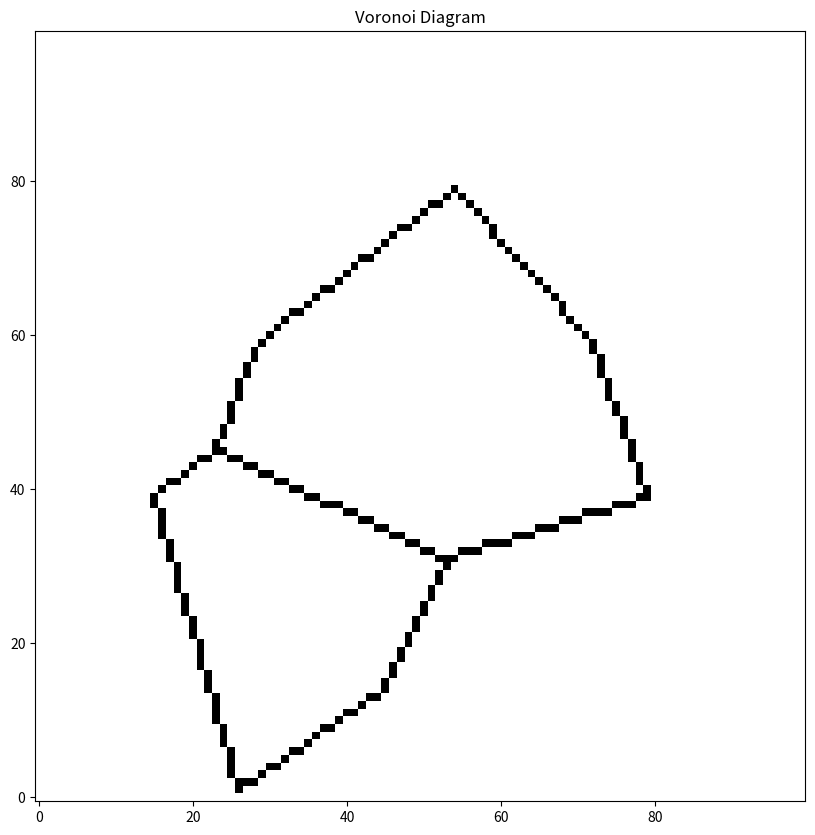

This figure's Python source:
import numpy as np
import matplotlib.pyplot as plt
from scipy.spatial import Voronoi
import random

def generate_voronoi_map(grid_size=100, num_sites=10,
                         CASE=1,  # Valeur représentant les arêtes
                         EMPTY=0  # Valeur représentant le vide
                         ):
    """
    Génère un diagramme de Voronoi sur une grille. Les arêtes sont marquées comme CASE et les autres cases comme EMPTY.

    :param grid_size: Taille de la grille (grid_size x grid_size).
    :param num_sites: Nombre de points générateurs pour le diagramme de Voronoi.
    :param CASE: Valeur attribuée aux arêtes du diagramme.
    :param EMPTY: Valeur attribuée aux autres cases de la grille.
    :return: Une grille 2D numpy contenant le diagramme de Voronoi.
    """
    # Génération de points générateurs (sites)
    sites = np.array([[random.randint(0, grid_size - 1), random.randint(0, grid_size - 1)] for _ in range(num_sites)])

    # Création du diagramme de Voronoi
    vor = Voronoi(sites)

    # Initialisation de la grille
    grid = np.full((grid_size, grid_size), EMPTY)

    # Parcourir les arêtes du diagramme de Voronoi
    for ridge in vor.ridge_vertices:
        if -1 in ridge:  # Ignorer les arêtes infinies
            continue
        start, end = vor.vertices[ridge]
        start = np.round(start).astype(int)
        end = np.round(end).astype(int)

        # Vérifier si les points sont dans les limites de la grille
        if 0 <= start[0] < grid_size and 0 <= start[1] < grid_size and \
           0 <= end[0] < grid_size and 0 <= end[1] < grid_size:
            # Tracer les lignes entre start et end
            for x, y in bresenham_line(start[0], start[1], end[0], end[1]):
                if 0 <= x < grid_size and 0 <= y < grid_size:
                    grid[x, y] = CASE

    return grid


def bresenham_line(x1, y1, x2, y2):
    """
    Implémente l'algorithme de tracé de ligne de Bresenham pour générer une ligne discrète.

    :param x1, y1: Coordonnées de départ.
    :param x2, y2: Coordonnées d'arrivée.
    :return: Une liste de coordonnées (x, y) représentant la ligne discrète.
    """
    points = []
    dx = abs(x2 - x1)
    dy = abs(y2 - y1)
    sx = 1 if x1 < x2 else -1
    sy = 1 if y1 < y2 else -1
    err = dx - dy

    while True:
        points.append((x1, y1))
        if x1 == x2 and y1 == y2:
            break
        e2 = 2 * err
        if e2 > -dy:
            err -= dy
            x1 += sx
        if e2 < dx:
            err += dx
            y1 += sy

    return points


def visualize_voronoi(grid):
    """
    Visualise la grille avec matplotlib.

    :param grid: Une grille 2D numpy contenant les valeurs CASE et EMPTY.
    """
    plt.figure(figsize=(10, 10))
    plt.imshow(grid.T, cmap='Greys', origin='lower', interpolation='nearest')
    plt.title("Voronoi Diagram")
    plt.show()


# Exemple d'utilisation
grid_size = 100
num_sites = 10

# Générer une carte de Voronoi
grid = generate_voronoi_map(grid_size=grid_size, num_sites=num_sites)

# Visualiser la carte
visualize_voronoi(grid)
